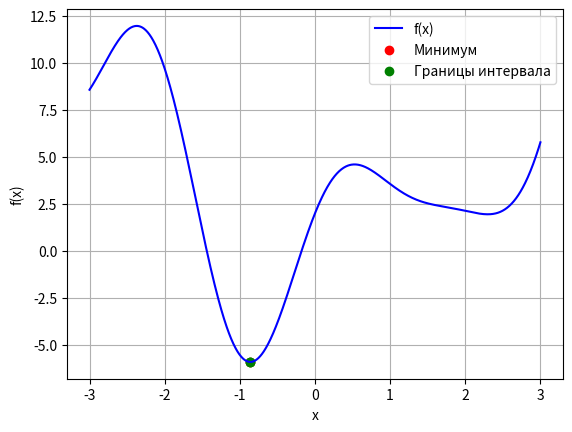
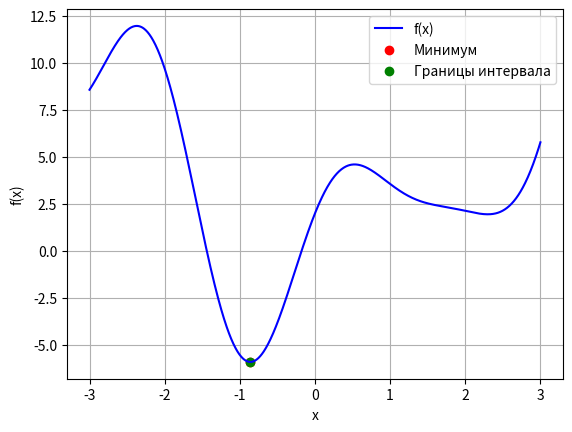

Here is the Python script that generated these plots, in order:
import numpy as np
import matplotlib.pyplot as plt
from matplotlib.ticker import MaxNLocator


a, b = -3.0, 3.0
eps = 1e-3
delta = 1e-4
phi = (1.0 + np.sqrt(5.0)) / 2.0

N_TEST_POINTS = 1000
bracket_step = 0.8
N_COMPARE = 10  # N_min = 5, N_max = 20

x_grid = np.linspace(a, b, N_TEST_POINTS)


def f1(x):
    """Унимодальная."""
    return (x - 2) ** 2 + 1


def f2(x):
    """Унимодальная, но не выпуклая."""
    return x**2 + 2 * np.sin(3 * x)


def f3(x):
    """Многоэкстремальная."""
    return x**2 + 5 * np.sin(2 * x) + 2 * np.cos(3 * x)


def visualize(function, x_grid, values, x_min, x_neighbors):
    """Строит график функции с отмеченными минимумом и интервалом локализации."""
    x_neighbors = np.asarray(x_neighbors)
    plt.plot(x_grid, values, label="f(x)", color="blue")
    plt.scatter(x_min, function(x_min), color="red", label="Минимум")
    plt.scatter(
        x_neighbors,
        function(x_neighbors),
        color="green",
        label="Границы интервала",
    )
    plt.xlabel("x")
    plt.ylabel("f(x)")
    plt.legend()
    plt.grid()
    plt.show()


def passive(function):
    """Пассивный метод."""

    N = 2 * int((b - a) / eps) - 1
    step = (b - a) / (N + 1)
    x_grid_passive = np.arange(a + step, b, step)

    values = function(x_grid_passive)

    min_idx = np.argmin(values)
    x_min = x_grid_passive[min_idx]

    left = x_grid_passive[min_idx - 1]
    right = x_grid_passive[min_idx + 1]

    x_neighbors = np.array([left, right])

    print(f"Минимум (пассивный) {x_min}")

    visualize(
        function,
        x_grid_passive,
        values,
        x_min,
        x_neighbors,
    )


def dichotomy(function):
    """Метод дихотомии."""

    left, right = a, b

    n_evaluations = 0
    n_history = []
    length_history = []

    while right - left > eps:
        middle = 0.5 * (left + right)

        x1 = middle - delta
        x2 = middle + delta

        f1_value = function(x1)
        f2_value = function(x2)

        n_evaluations += 2

        if f1_value < f2_value:
            right = x2
        else:
            left = x1

        n_history.append(n_evaluations)
        length_history.append(right - left)

    x_min = 0.5 * (left + right)

    print(f"Минимум (метод дихотомии) {x_min}")
    print(f"Количество вычислений функции (метод дихотомии) {n_evaluations}")

    visualize(
        function,
        x_grid,
        function(x_grid),
        x_min,
        np.array([left, right]),
    )

    return n_history, length_history


def fib(n):
    """Итеративная реализация поиска чисел Фибоначчи."""

    first = 0
    second = 1

    for _ in range(n):
        first, second = second, first + second

    return first


def fibonacci_numbers_until(value):
    """Количество предшествующих чисел Фибоначчи."""

    first = 1
    second = 1
    n = 2

    while second < value:
        first, second = second, first + second
        n += 1

    return n


def fibonacci(function):
    """Метод Фибоначчи."""

    left, right = 0.0, 1.0

    normalized_function = lambda x: function(a + (b - a) * x)
    normalized_delta = delta / (b - a)

    fib_need = (b - a) / (eps - delta)
    n = fibonacci_numbers_until(fib_need)

    x1 = left + (right - left) * fib(n - 2) / fib(n)

    x2 = left + (right - left) * fib(n - 1) / fib(n)

    f1_value = normalized_function(x1)
    f2_value = normalized_function(x2)

    n_evaluations = 2

    n_history = []
    length_history = []

    while n > 3:  # Для n = 3 координаты точек совпадут (F1/F3 = F2/F3)
        if f1_value < f2_value:
            right = x2

            x2 = x1
            f2_value = f1_value

            n -= 1

            n_history.append(n_evaluations)
            length_history.append((b - a) * (right - left))

            if n == 3:
                break

            x1 = left + (right - left) * fib(n - 2) / fib(n)

            f1_value = normalized_function(x1)
            n_evaluations += 1

        else:
            left = x1

            x1 = x2
            f1_value = f2_value

            n -= 1

            n_history.append(n_evaluations)
            length_history.append((b - a) * (right - left))

            if n == 3:
                break

            x2 = left + (right - left) * fib(n - 1) / fib(n)

            f2_value = normalized_function(x2)
            n_evaluations += 1

    x2 = x1 + normalized_delta
    f2_value = normalized_function(x2)
    n_evaluations += 1

    if f1_value < f2_value:
        right = x2
    else:
        left = x1

    n_history.append(n_evaluations)
    length_history.append((b - a) * (right - left))

    x_min = a + (b - a) * (left + right) / 2.0
    neighbors = np.array([a + (b - a) * left, a + (b - a) * right])

    print(f"Минимум (метод Фибоначчи) {x_min}")
    print(f"Количество вычислений функции (метод Фибоначчи) {n_evaluations}")

    visualize(
        function,
        x_grid,
        function(x_grid),
        x_min,
        neighbors,
    )

    return n_history, length_history


def golden_ratio(function):
    """Метод золотого сечения."""

    left, right = 0.0, 1.0

    normalized_function = lambda x: function(a + (b - a) * x)
    normalized_eps = eps / (b - a)

    x1 = left + (right - left) / phi**2
    x2 = left + (right - left) / phi

    f1_value = normalized_function(x1)
    f2_value = normalized_function(x2)

    n_evaluations = 2
    n_history = []
    length_history = []

    while True:
        if f1_value < f2_value:
            right = x2

            x2 = x1
            f2_value = f1_value

            n_history.append(n_evaluations)
            length_history.append((b - a) * (right - left))

            if right - left <= normalized_eps:
                break

            x1 = left + (right - left) / phi**2

            f1_value = normalized_function(x1)
            n_evaluations += 1

        else:
            left = x1

            x1 = x2
            f1_value = f2_value

            n_history.append(n_evaluations)
            length_history.append((b - a) * (right - left))

            if right - left <= normalized_eps:
                break

            x2 = left + (right - left) / phi

            f2_value = normalized_function(x2)
            n_evaluations += 1

    x_min = a + (b - a) * (left + right) / 2.0
    neighbors = np.array([a + (b - a) * left, a + (b - a) * right])

    print(f"Минимум (метод золотого сечения) {x_min}")
    print(
        f"Количество вычислений функции (метод золотого сечения) {n_evaluations}"
    )

    visualize(
        function,
        x_grid,
        function(x_grid),
        x_min,
        neighbors,
    )

    return n_history, length_history


def bracketing(function, interval):
    """Возвращает тройку (a, b, c), где a < b < c и f(b) < f(a), f(b) < f(c)"""

    left, right = interval
    x0 = left
    x1 = x0 + bracket_step

    f0 = function(x0)
    f1 = function(x1)
    n_evaluations = 2

    while True:
        x2 = x1 + bracket_step

        if x2 > right:
            break

        f2 = function(x2)
        n_evaluations += 1

        # Разрешаем равенство с одной стороны: это важно, например, для f1,
        # когда две симметричные точки могут иметь одинаковые значения функции.
        if f1 <= f0 and f1 <= f2 and (f1 < f0 or f1 < f2):
            print(
                f"Количество вычислений функции (поиск тройки точек): {n_evaluations}"
            )

            x_min = x1
            neighbors = np.array([x0, x2])

            visualize(
                function,
                x_grid,
                function(x_grid),
                x_min,
                neighbors,
            )

            # Возвращаем также число вычислений, потраченных на поиск тройки.
            # Для честного сравнения метода парабол эти вычисления входят в общий бюджет.
            return (x0, x_min, x2), (f0, f1, f2), n_evaluations

        x0, f0 = x1, f1
        x1, f1 = x2, f2

    raise ValueError("Не нашлась подходящая тройка точек.")


def parabola(function):
    """Метод парабол."""

    (x0, x1, x2), (y0, y1, y2), n_evaluations = bracketing(function, (a, b))

    # После поиска тройки уже есть первый интервал локализации.
    # В историю записываем реальное суммарное число вычислений функции.
    n_history = [n_evaluations]
    length_history = [x2 - x0]

    while x2 - x0 > eps:
        denominator = (y1 - y2) * (x1 - x0) - (y1 - y0) * (x1 - x2)

        if np.isclose(denominator, 0):
            print("Невозможно построить параболу")
            break

        extremum = (
            x1
            - 0.5
            * ((x1 - x0) ** 2 * (y1 - y2) - (x1 - x2) ** 2 * (y1 - y0))
            / denominator
        )

        y_extremum = function(extremum)
        n_evaluations += 1

        if abs(extremum - x1) < eps:
            n_history.append(n_evaluations)
            length_history.append(x2 - x0)
            x1 = extremum
            y1 = y_extremum
            print("Вершина параболы совпала с текущим приближением")
            break

        if x1 < extremum < x2:
            if y_extremum < y1:
                x0, y0 = x1, y1
                x1, y1 = extremum, y_extremum
            else:
                x2, y2 = extremum, y_extremum

        elif x0 < extremum < x1:
            if y_extremum < y1:
                x2, y2 = x1, y1
                x1, y1 = extremum, y_extremum
            else:
                x0, y0 = extremum, y_extremum

        else:
            raise ValueError("Вершина параболы вышла за интервал локализации.")

        n_history.append(n_evaluations)
        length_history.append(x2 - x0)

    x_min = x1
    neighbours = [x0, x2]

    print(f"Минимум (метод парабол) {x_min}")
    # print(f"Соседние точки: ({x0:.3f}, {x2:.3f})")
    print(f"Количество вычислений функции (метод парабол) {n_evaluations}")

    visualize(
        function,
        x_grid,
        function(x_grid),
        x_min,
        neighbours,
    )

    return n_history, length_history


def brute_force(function, n_intervals):
    """Метод перебора для глобальной минимизации."""

    points = np.linspace(a, b, n_intervals + 1)
    values = function(points)

    min_idx = int(np.argmin(values))
    x_min = points[min_idx]
    f_min = values[min_idx]

    m_lipschitz = estimate_M(function)
    error_bound = m_lipschitz * (b - a) / (2 * n_intervals)

    print(f"Минимум методом перебора: x = {x_min}")
    print(f"Значение функции: f(x) = {f_min}")
    print(f"Число разбиений: N = {n_intervals}")
    print(f"Оценка погрешности по функции: {error_bound}")

    visualize(
        function,
        x_grid,
        function(x_grid),
        x_min,
        np.array([x_min]),
    )

    return x_min, f_min


def estimate_M(function, left=a, right=b, n_points=10_000):
    """Численно оценивает константу Липшица по конечным разностям."""

    points = np.linspace(left, right, n_points)
    values = function(points)
    slopes = np.abs(np.diff(values) / np.diff(points))

    return float(np.max(slopes))


def broken_lines(function):
    """Метод ломаных для глобальной минимизации.

    Возвращает найденный минимум и историю работы метода.
    """

    points = [a, b]
    values = [function(a), function(b)]

    m_lipschitz = estimate_M(function)
    print(f"M = {m_lipschitz}")

    n_evaluations = 2
    n_history = []
    x_min_history = []
    f_min_history = []
    lower_bound_history = []
    gap_history = []

    while True:
        order = np.argsort(points)
        points = list(np.asarray(points)[order])
        values = list(np.asarray(values)[order])

        candidates = []
        lower_bounds = []

        for i in range(len(points) - 1):
            x_left = points[i]
            x_right = points[i + 1]
            f_left = values[i]
            f_right = values[i + 1]

            x_candidate = (x_left + x_right) / 2 + (f_left - f_right) / (
                2 * m_lipschitz
            )
            lower_bound = f_left - m_lipschitz * (x_candidate - x_left)

            candidates.append(x_candidate)
            lower_bounds.append(lower_bound)

        candidate_idx = int(np.argmin(lower_bounds))
        x_candidate = candidates[candidate_idx]
        lower_bound = lower_bounds[candidate_idx]

        best_idx = int(np.argmin(values))
        x_min = points[best_idx]
        f_min = values[best_idx]
        gap = f_min - lower_bound

        # История состояния после текущего числа вычислений функции.
        n_history.append(n_evaluations)
        x_min_history.append(x_min)
        f_min_history.append(f_min)
        lower_bound_history.append(lower_bound)
        gap_history.append(gap)

        if gap <= eps:
            break

        f_candidate = function(x_candidate)
        n_evaluations += 1
        points.append(x_candidate)
        values.append(f_candidate)

    if best_idx == 0:
        neighbors = np.array([points[0], points[1]])
    elif best_idx == len(points) - 1:
        neighbors = np.array([points[-2], points[-1]])
    else:
        neighbors = np.array([points[best_idx - 1], points[best_idx + 1]])

    visualize(
        function,
        x_grid,
        function(x_grid),
        x_min,
        neighbors,
    )

    history = {
        "n_evaluations": np.asarray(n_history),
        "x_min": np.asarray(x_min_history),
        "f_min": np.asarray(f_min_history),
        "lower_bound": np.asarray(lower_bound_history),
        "gap": np.asarray(gap_history),
    }

    print(f"Минимум (метод ломаных): x = {x_min}")
    print(f"Значение функции: f(x) = {f_min}")
    print(f"Количество вычислений функции: {n_evaluations}")

    return x_min, f_min, history


# def analyze_broken_lines_history(history):
#     """Показывает, насколько рано стабилизируется найденный x_min."""

#     n_history = history["n_evaluations"]
#     x_history = history["x_min"]
#     final_x = x_history[-1]

#     # Первое вычисление, после которого лучший x_min больше не меняется.
#     stabilization_idx = None
#     for i in range(len(x_history)):
#         if np.allclose(x_history[i:], final_x, rtol=0.0, atol=1e-12):
#             stabilization_idx = i
#             break

#     # Первое вычисление, после которого оценка x_min уже в eps от финальной.
#     eps_idx = None
#     for i in range(len(x_history)):
#         if np.all(np.abs(x_history[i:] - final_x) <= eps):
#             eps_idx = i
#             break

#     if stabilization_idx is not None:
#         print(
#             "x_min окончательно перестал меняться после "
#             f"{n_history[stabilization_idx]} вычислений функции."
#         )

#     if eps_idx is not None:
#         print(
#             f"В пределах eps = {eps} от итогового x_min метод находится уже после "
#             f"{n_history[eps_idx]} вычислений функции."
#         )

#     print(
#         "После этого метод продолжает вычисления, чтобы уменьшить разрыв "
#         "между лучшим найденным значением и нижней липшицевой оценкой."
#     )

#     return stabilization_idx, eps_idx


def visualize_convergence(method, function):
    """Строит график длины отрезка локализации от числа вычислений функции методом."""

    n_history, length_history = method(function)
    function_name = method.__name__
    final_length = length_history[-1]
    print(
        f"Длина интервала локализации (метод {function_name}) {final_length}",
    )
    print(60 * "-")
    plt.plot(
        n_history,
        length_history,
        "o-",
        label=f"Метод {function_name}",
        color="blue",
    )
    plt.gca().xaxis.set_major_locator(MaxNLocator(integer=True))
    plt.xlabel("Количество вычислений функции")
    plt.ylabel("Длина интервала локализации")
    plt.legend()
    plt.grid()
    plt.show()

    return n_history, length_history


def passive_fixed(function, n_evaluations):
    """Пассивный метод при заранее заданном числе вычислений функции."""

    step = (b - a) / (n_evaluations + 1)
    points = np.linspace(a + step, b - step, n_evaluations)
    values = function(points)

    min_idx = np.argmin(values)

    # Интервал неопределённости строим по соседним с лучшей точкой узлам.
    # На случай минимума у края используем соответствующую границу [a, b].
    if min_idx == 0:
        left = a
        right = points[1]
    elif min_idx == n_evaluations - 1:
        left = points[-2]
        right = b
    else:
        left = points[min_idx - 1]
        right = points[min_idx + 1]

    return right - left


def length_at_n(n_history, length_history, n_compare):
    """Возвращает длину интервала ровно при n_compare вычислениях."""

    if n_compare not in n_history:
        return None

    idx = n_history.index(n_compare)
    return length_history[idx]


def compare_efficiency(function, histories, n_compare=N_COMPARE):
    """Сравнивает методы при одинаковом числе вычислений функции.

    Критерий эффективности: при одинаковом N более эффективен тот метод,
    у которого меньше итоговая длина интервала локализации L_N.
    """

    print()
    print(f"Сравнение эффективности методов при N = {n_compare}")
    print(60 * "-")

    results = {}

    # Пассивный метод сравниваем при том же N, но L(N) для него не строим.
    passive_length = passive_fixed(function, n_compare)
    results["passive"] = passive_length
    print(f"{'passive':15s}: L = {passive_length:.6f}")

    for method_name, (n_history, length_history) in histories.items():
        length = length_at_n(n_history, length_history, n_compare)

        if length is None:
            print(
                f"{method_name:10s}: нет точки ровно при N = {n_compare} "
                "(метод завершился раньше или имеет другой шаг по N)"
            )
            continue

        results[method_name] = length
        print(f"{method_name:10s}: L = {length:.6f}")

    # Если у всех методов есть значение при одном и том же N,
    # можно непосредственно указать метод с минимальной длиной интервала.
    if len(results) == len(histories) + 1:
        best_method = min(results, key=results.get)
        print(60 * "-")
        print(
            f"При N = {n_compare} наименьшая длина интервала у метода "
            f"{best_method}: L = {results[best_method]:.6f}"
        )

        # Дополнительная наглядная диаграмма сравнения при одинаковом N.
        plt.bar(list(results.keys()), list(results.values()))
        plt.xlabel("Метод")
        plt.ylabel("Длина интервала локализации")
        plt.title(f"Сравнение эффективности при N = {n_compare}")
        plt.grid(axis="y")
        plt.show()
    else:
        print(60 * "-")
        print(
            "Строгое сравнение всех методов при этом N невозможно: "
            "не у каждого метода есть состояние ровно после такого числа вычислений."
        )


if __name__ == "__main__":
    x_min, f_min, history = broken_lines(f3)
    # analyze_broken_lines_history(history)
    brute_force(f3, history["n_evaluations"][-1])
